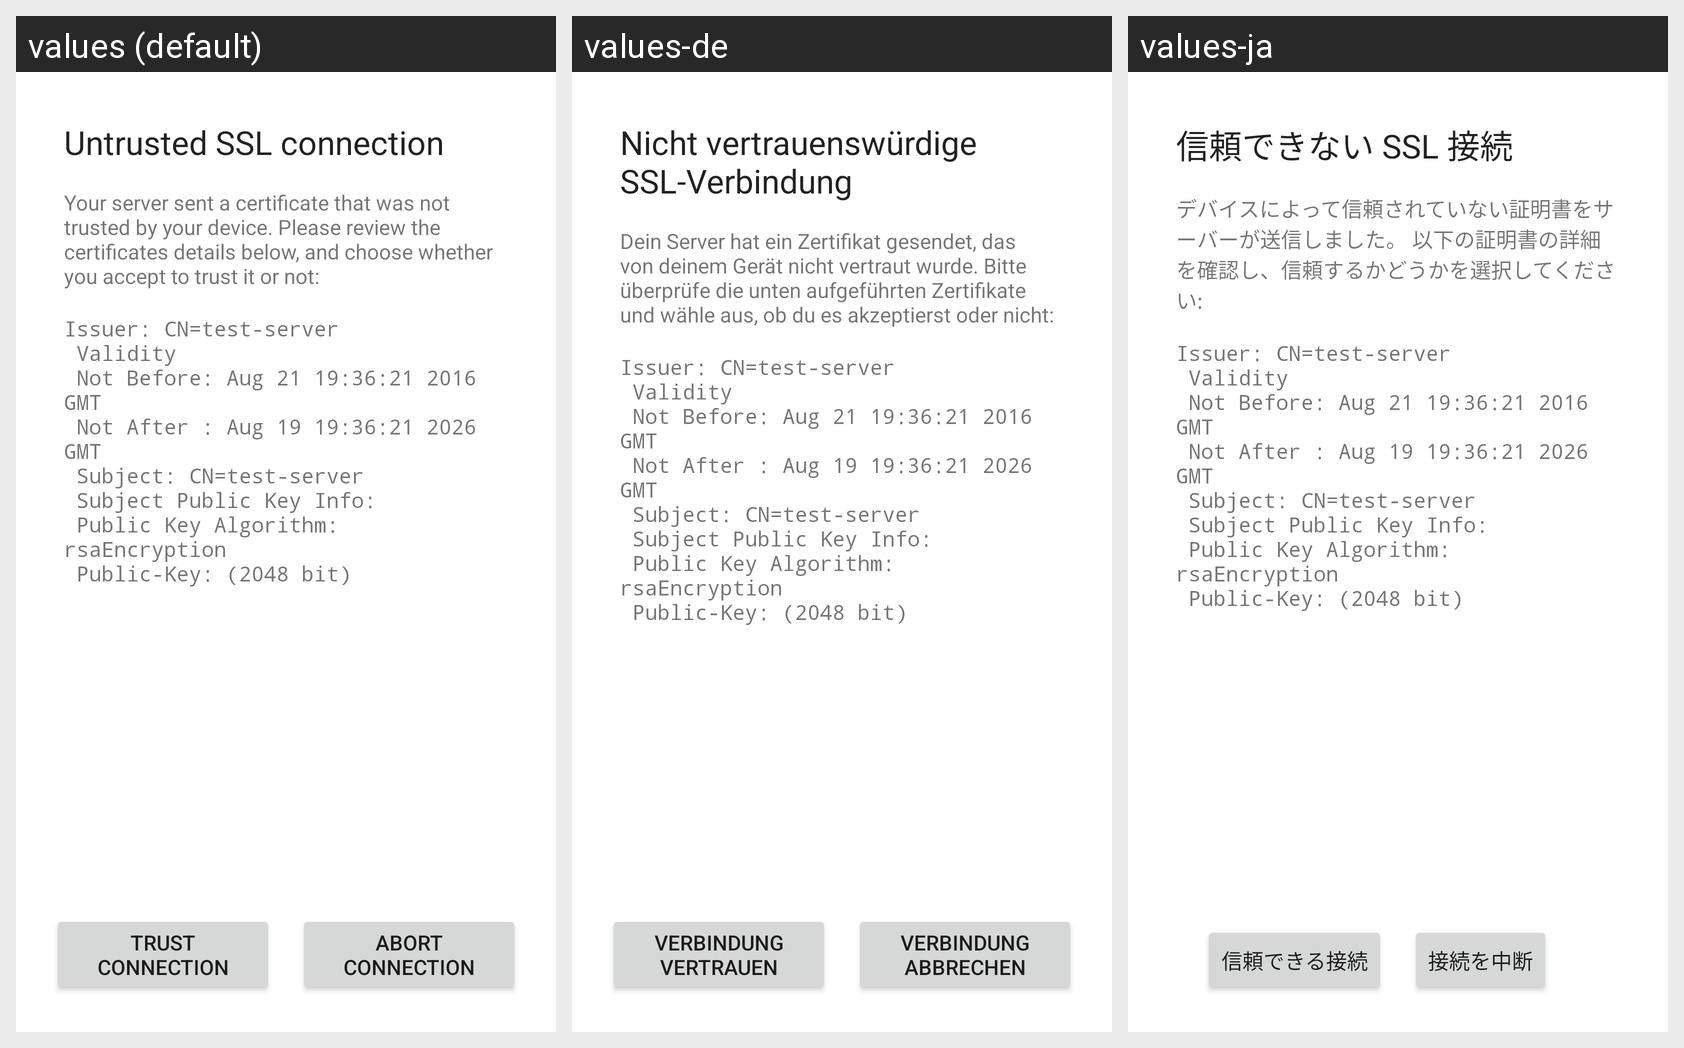

Translations of the strings shown on this Android screen, per locale in the grid:
Android screen res/layout/untrusted_cert.xml rendered under 3 locales, left to right: values (default), values-de, values-ja. Device: Nexus 5 (rendered at 1080×1920; each locale shown at half size, 540×960, under a caption strip naming it); theme AndroidCupsPrint.AlertDialog.
Other locales in the repository, not shown: values-es, values-fr, values-ru.
Strings drawn on this screen, with the default value and each locale's value (text and hints the layout hard-codes, and strings that could not be matched under every locale, appear in the picture but are not listed):

untrusted_title
  values: Untrusted SSL connection
  values-de: Nicht vertrauenswürdige SSL-Verbindung
  values-ja: 信頼できない SSL 接続

untrusted_info
  values: Your server sent a certificate that was not trusted by your device. Please review the certificates details below, and choose whether you accept to trust it or not:
  values-de: Dein Server hat ein Zertifikat gesendet, das von deinem Gerät nicht vertraut wurde. Bitte überprüfe die unten aufgeführten Zertifikate und wähle aus, ob du es akzeptierst oder nicht:
  values-ja: デバイスによって信頼されていない証明書をサーバーが送信しました。 以下の証明書の詳細を確認し、信頼するかどうかを選択してください:

untrusted_certinfo
  values: Issuer: CN=test-server
       Validity
       Not Before: Aug 21 19:36:21 2016 GMT
       Not After : Aug 19 19:36:21 2026 GMT
       Subject: CN=test-server
       Subject Public Key Info:
       Public Key Algorithm: rsaEncryption
       Public-Key: (2048 bit)
      
  values-de: Issuer: CN=test-server
       Validity
       Not Before: Aug 21 19:36:21 2016 GMT
       Not After : Aug 19 19:36:21 2026 GMT
       Subject: CN=test-server
       Subject Public Key Info:
       Public Key Algorithm: rsaEncryption
       Public-Key: (2048 bit)
        [not translated; the default value is used]
  values-ja: Issuer: CN=test-server
       Validity
       Not Before: Aug 21 19:36:21 2016 GMT
       Not After : Aug 19 19:36:21 2026 GMT
       Subject: CN=test-server
       Subject Public Key Info:
       Public Key Algorithm: rsaEncryption
       Public-Key: (2048 bit)
        [not translated; the default value is used]

untrusted_trust_button
  values: Trust connection
  values-de: Verbindung vertrauen
  values-ja: 信頼できる接続

untrusted_abort_button
  values: Abort connection
  values-de: Verbindung abbrechen
  values-ja: 接続を中断
